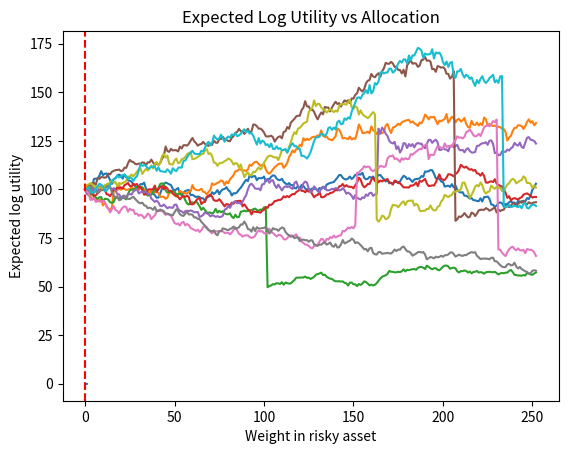

The matplotlib source for this figure:
import numpy as np
import matplotlib.pyplot as plt

def simulate_jd(S0, mu, sigma, lamb, muJ, sigmaJ, T, N, M):
    dt = T / N
    prices = np.zeros((M, N + 1))
    prices[:, 0] = S0
    
    for t in range(1, N + 1):
        Z = np.random.normal(size=M)
        jump = np.random.poisson(lamb * dt, M)
        J = np.random.lognormal(mean=muJ, sigma=sigmaJ, size=M)
        
        prices[:, t] = prices[:, t-1] * np.exp(
            (mu - 0.5 * sigma**2) * dt + sigma * np.sqrt(dt) * Z
        ) * (J**jump)
    
    return prices

S0 = 100
mu = 0.1
sigma = 0.2
lamb = 0.3
muJ = -0.4
sigmaJ = 0.3
T = 1
N = 252
M = 10

paths = simulate_jd(S0, mu, sigma, lamb, muJ, sigmaJ, T, N, M)
for i in range(M):
    plt.plot(paths[i])
plt.title("Jump-Diffusion Asset Paths")
plt.xlabel("Days")
plt.ylabel("Price")
plt.show()


def utility(w, paths, S0, W0=1):
    ST = paths[:, -1]
    WT = W0 * (w * ST / S0 + (1 - w))
    return np.mean(np.log(WT))

weights = np.linspace(0, 1, 100)
utils = [utility(w, paths, S0) for w in weights]

optimal_w = weights[np.argmax(utils)]
print(f"Optimal weight in risky asset: {optimal_w:.4f}")

plt.plot(weights, utils)
plt.title("Expected Log Utility vs Allocation")
plt.xlabel("Weight in risky asset")
plt.ylabel("Expected log utility")
plt.axvline(optimal_w, color='red', linestyle='--')
plt.show()